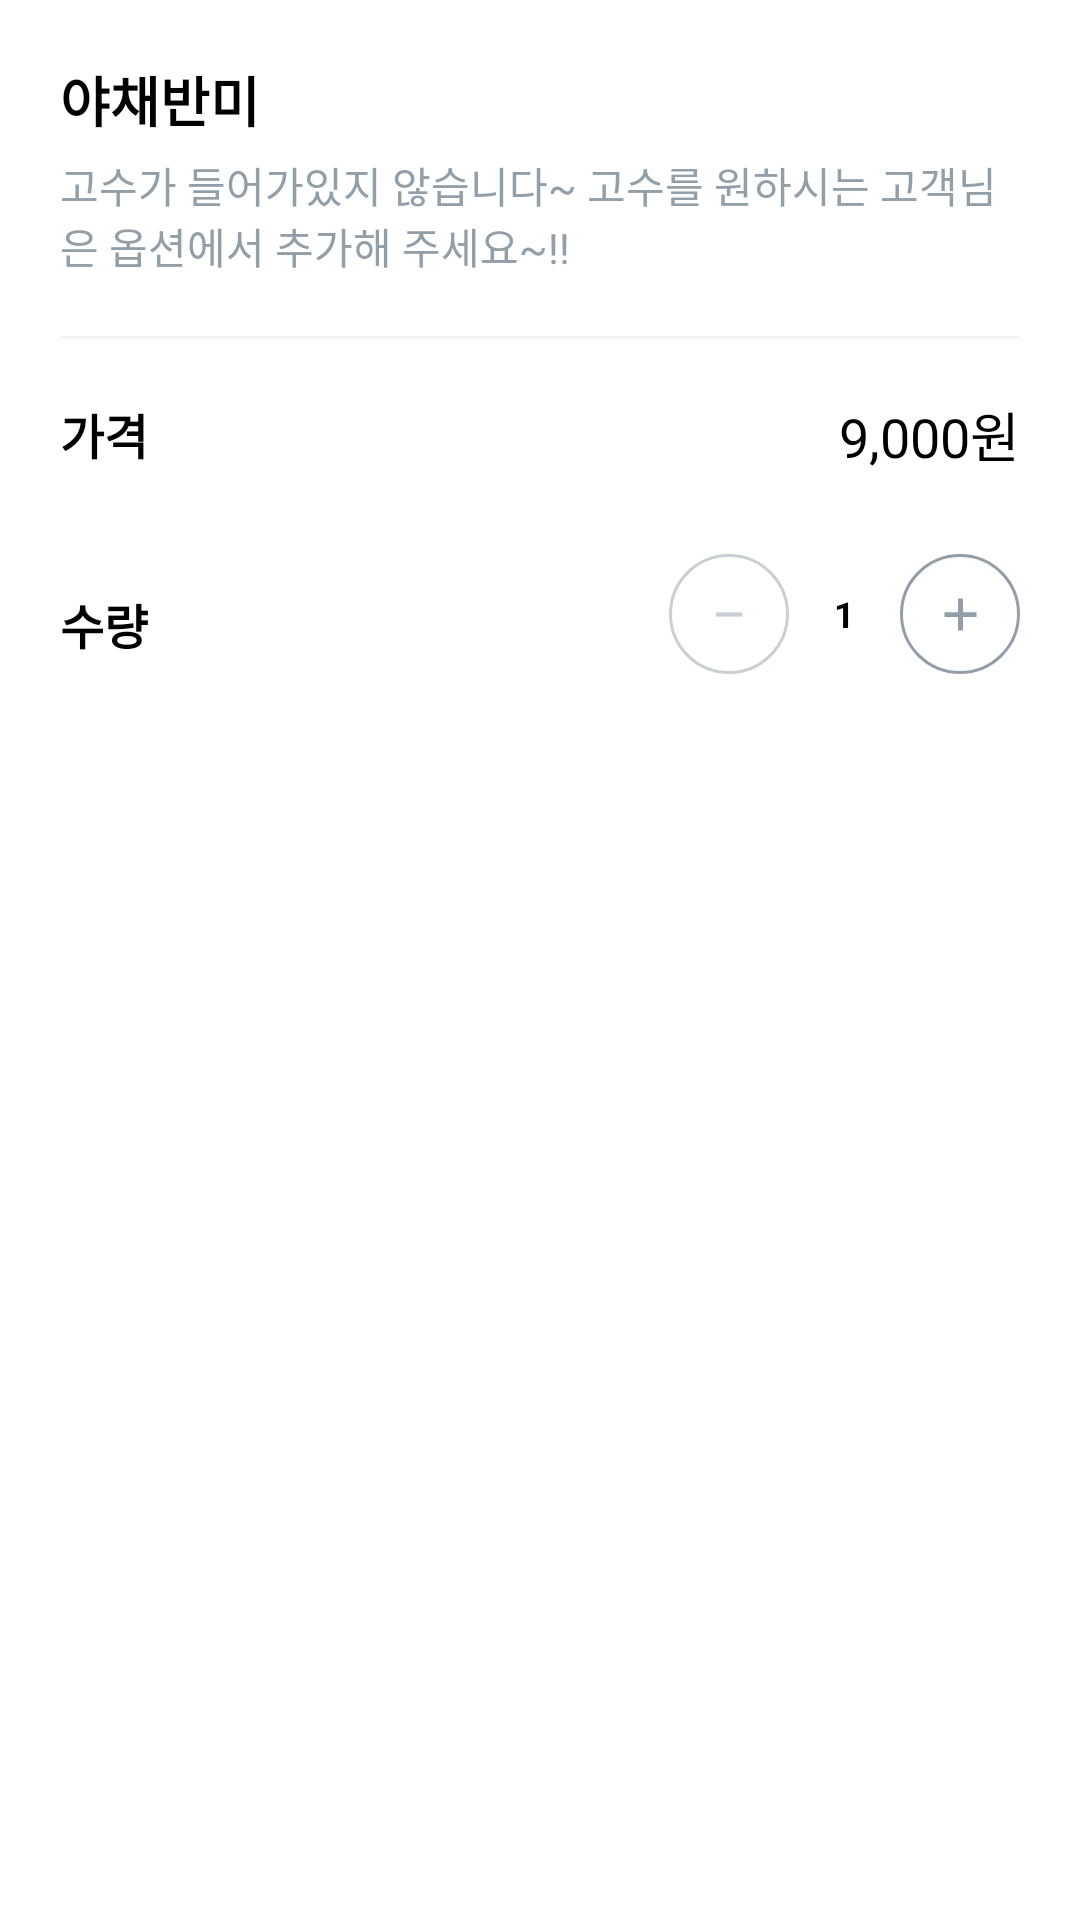

Reconstruct the res/layout file that produces this screen, plus the resources it refers to.
<!-- AndroidManifest.xml: application theme Theme.MyCoupangeats -->
<!-- res/layout/temp_layout.xml -->
<?xml version="1.0" encoding="utf-8"?>
<androidx.constraintlayout.widget.ConstraintLayout xmlns:android="http://schemas.android.com/apk/res/android"
    xmlns:app="http://schemas.android.com/apk/res-auto"
    xmlns:tools="http://schemas.android.com/tools"
    android:id="@+id/menu_info_container"
    android:layout_width="match_parent"
    android:layout_height="250dp"
    android:padding="20dp">

    <TextView
        android:id="@+id/menu_info_name_txt"
        android:layout_width="wrap_content"
        android:layout_height="wrap_content"
        android:text="야채반미"
        android:textColor="@color/black"
        android:textSize="18sp"
        android:textStyle="bold"
        app:layout_constraintStart_toStartOf="parent"
        app:layout_constraintTop_toTopOf="parent" />

    <TextView
        android:id="@+id/menu_info_detail_txt"
        android:layout_width="wrap_content"
        android:layout_height="wrap_content"
        android:layout_marginTop="5dp"
        android:textColor="@color/menu_info_detail"
        android:text="고수가 들어가있지 않습니다~ 고수를 원하시는 고객님은 옵션에서 추가해 주세요~!!"
        app:layout_constraintEnd_toEndOf="parent"
        app:layout_constraintStart_toStartOf="@+id/menu_info_name_txt"
        app:layout_constraintTop_toBottomOf="@+id/menu_info_name_txt" />


    <View
        android:id="@+id/menu_div"
        android:layout_width="0dp"
        android:layout_height="1dp"
        android:layout_marginTop="20dp"
        android:background="@color/menu_info_div"
        app:layout_constraintEnd_toEndOf="parent"
        app:layout_constraintStart_toStartOf="parent"
        app:layout_constraintTop_toBottomOf="@+id/menu_info_detail_txt"
        tools:srcCompat="@tools:sample/avatars" />

    <TextView
        android:id="@+id/menu_info_price_label"
        android:layout_width="wrap_content"
        android:layout_height="wrap_content"
        android:layout_marginTop="20dp"
        android:text="가격"
        android:textSize="16sp"
        android:textColor="@color/black"
        android:textStyle="bold"
        app:layout_constraintStart_toStartOf="@+id/menu_div"
        app:layout_constraintTop_toBottomOf="@+id/menu_div" />

    <TextView
        android:id="@+id/menu_info_count_label"
        android:layout_width="wrap_content"
        android:layout_height="wrap_content"
        android:layout_marginTop="40dp"
        android:text="수량"
        android:textSize="16sp"
        android:textStyle="bold"
        android:textColor="@color/black"
        app:layout_constraintStart_toStartOf="@+id/menu_info_price_label"
        app:layout_constraintTop_toBottomOf="@+id/menu_info_price_label" />

    <TextView
        android:id="@+id/menu_info_price_txt"
        android:layout_width="wrap_content"
        android:layout_height="wrap_content"
        android:text="9,000원"
        android:textSize="18sp"
        android:textColor="@color/black"
        app:layout_constraintBottom_toBottomOf="@+id/menu_info_price_label"
        app:layout_constraintEnd_toEndOf="parent"
        app:layout_constraintTop_toTopOf="@+id/menu_info_price_label" />

    <androidx.appcompat.widget.AppCompatImageView
        android:id="@+id/menu_info_minus_btn"
        style="@style/MyCoupang.count.ImageButton"        app:srcCompat="@drawable/ic_minus"
       android:background="@drawable/bg_circle_stroke_minus"
        android:layout_width="40dp"
        android:layout_height="40dp"
        android:layout_marginEnd="15dp"
        app:layout_constraintBottom_toBottomOf="@+id/menu_info_count_txt"
        app:layout_constraintEnd_toStartOf="@+id/menu_info_count_txt"
        app:layout_constraintTop_toTopOf="@+id/menu_info_count_txt" />

    <TextView
        android:id="@+id/menu_info_count_txt"
        android:layout_width="wrap_content"
        android:layout_height="wrap_content"
        android:layout_marginEnd="15dp"
        android:text="1"
        android:textSize="12sp"
        android:textStyle="bold"
        android:textColor="@color/black"
        app:layout_constraintBottom_toBottomOf="@+id/menu_info_count_label"
        app:layout_constraintEnd_toStartOf="@+id/menu_info_plus_btn"
        app:layout_constraintTop_toTopOf="@+id/menu_info_count_label"
        app:layout_constraintVertical_bias="0.0" />

    <androidx.appcompat.widget.AppCompatImageView
        android:id="@+id/menu_info_plus_btn"
        style="@style/MyCoupang.count.ImageButton"
        android:background="@drawable/bg_circle_stroke_plus"
        android:layout_width="40dp"
        android:layout_height="40dp"
        app:layout_constraintBottom_toBottomOf="@+id/menu_info_count_txt"
        app:layout_constraintEnd_toEndOf="parent"
        app:layout_constraintTop_toTopOf="@+id/menu_info_count_txt"
        app:srcCompat="@drawable/ic_plus" />

</androidx.constraintlayout.widget.ConstraintLayout>
<!-- resources referenced by this layout -->
<resources>
  <color name="black">#FF000000</color>
  <color name="menu_info_detail">@color/grey929FA8</color>
  <color name="menu_info_div">@color/greyF4F4F4</color>
  <!-- drawable bg_circle_stroke_minus (drawable) -->
  <?xml version="1.0" encoding="utf-8"?>
  <shape xmlns:android="http://schemas.android.com/apk/res/android"
      android:shape="rectangle">
      <corners android:radius="100dp" />
      <stroke
          android:width="1dp"
          android:color="@color/menu_count_btn_minus" />
  </shape>
  <!-- drawable bg_circle_stroke_plus (drawable) -->
  <?xml version="1.0" encoding="utf-8"?>
  <shape xmlns:android="http://schemas.android.com/apk/res/android"
      android:shape="rectangle">
      <corners android:radius="100dp" />
      <stroke
          android:width="1dp"
          android:color="@color/menu_count_btn_plus" />
  </shape>
  <!-- drawable ic_minus (drawable) -->
  <vector xmlns:android="http://schemas.android.com/apk/res/android"
      android:width="15dp"
      android:height="15dp"
      android:viewportWidth="75"
      android:viewportHeight="75">
    <path
        android:pathData="M59,41H15V34H59V41Z"
        android:fillColor="@color/menu_count_btn_minus"/>
  </vector>
  <!-- drawable ic_plus (drawable) -->
  <vector xmlns:android="http://schemas.android.com/apk/res/android"
      android:width="15dp"
      android:height="15dp"
      android:viewportWidth="75"
      android:viewportHeight="75">
    <path
        android:pathData="M41.588,64H33.414V41.862H11V33.615H33.414V11H41.588V33.615L64,33.615V41.862H41.588V64Z"
        android:fillColor="@color/menu_count_btn_plus"/>
  </vector>
  <style name="MyCoupang.count.ImageButton" parent="Widget.AppCompat.ImageButton">
          <item name="android:padding">25dp</item>
      </style>
  <style name="Theme.MyCoupangeats" parent="Theme.MaterialComponents.DayNight.DarkActionBar">
          
          <item name="colorPrimary">@color/purple_200</item>
          <item name="colorPrimaryVariant">@color/purple_700</item>
          <item name="colorOnPrimary">@color/white</item>
          
          <item name="colorSecondary">@color/teal_200</item>
          <item name="colorSecondaryVariant">@color/purple_200</item>
          <item name="colorOnSecondary">@color/black</item>
          
          <item name="android:statusBarColor">?attr/colorPrimaryVariant</item>
          
      </style>
  <color name="grey929FA8">#929FA8</color>
  <color name="greyF4F4F4">#F4F4F4</color>
  <color name="menu_count_btn_minus">@color/greyCACFD3</color>
  <color name="menu_count_btn_plus">@color/grey949EA8</color>
  <color name="purple_200">#FFBB86FC</color>
  <color name="purple_700">#FF3700B3</color>
  <color name="white">#FFFFFFFF</color>
  <color name="teal_200">#FF03DAC5</color>
  <color name="greyCACFD3">#CACFD3</color>
  <color name="grey949EA8">#949EA8</color>
</resources>
